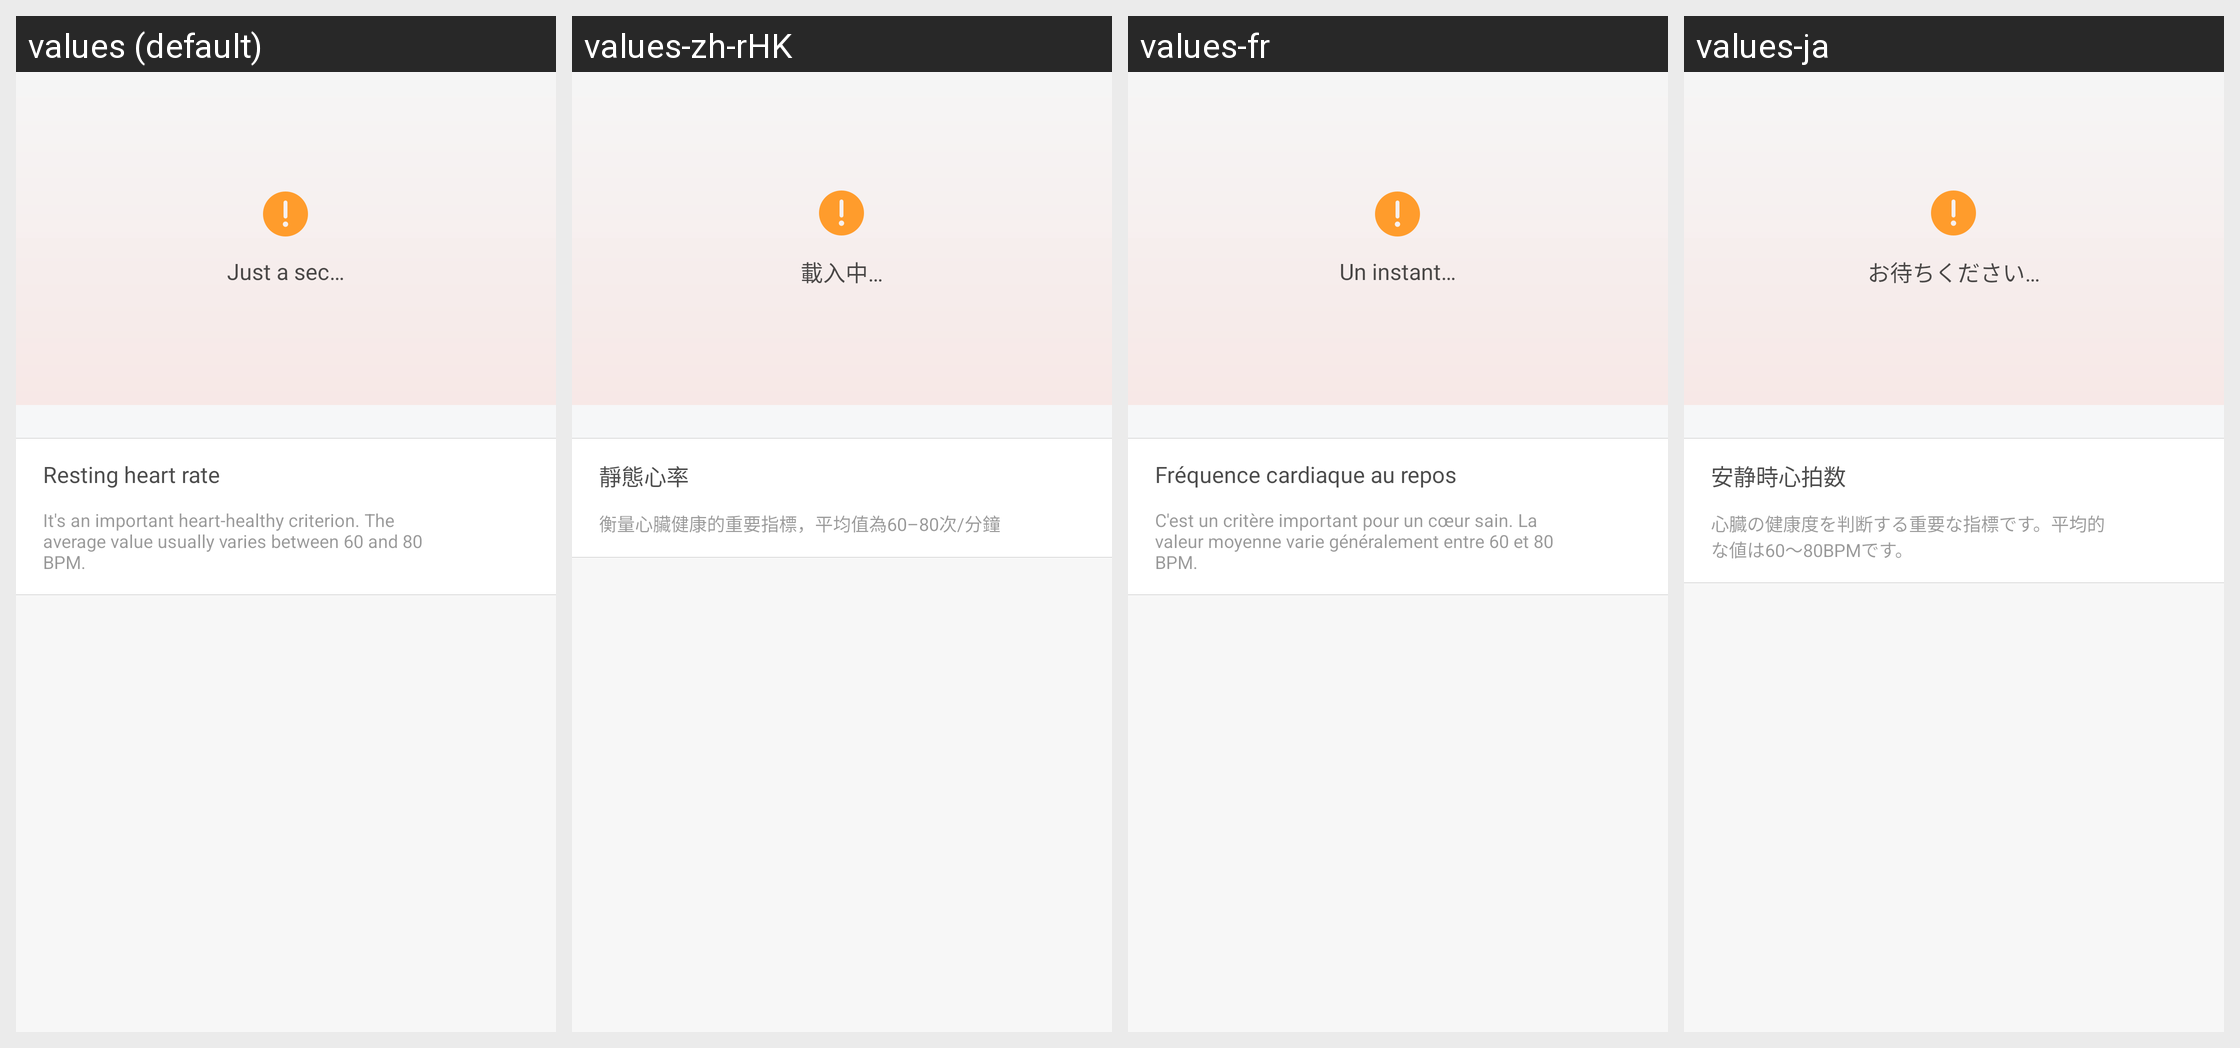

This grid shows one Android layout under several languages. Give, for every string resource on the screen, its name, the default text and each shown locale's text.
Android screen res/layout/fragment_hr_resting_chart.xml rendered under 4 locales, left to right: values (default), values-zh-rHK, values-fr, values-ja. Device: Nexus 5 (rendered at 1080×1920; each locale shown at half size, 540×960, under a caption strip naming it); theme FullScreenStyle.
Other locales in the repository, not shown: values-af, values-am, values-ar, values-az-rAZ, values-bn, values-ca, values-cs, values-da, values-de, values-en-rAU, values-en-rGB, values-en-rIN, values-en-rSS, values-es, values-es-rES, values-es-rUS, values-et-rEE, values-eu-rES, values-fa, values-fa-rIR, values-fi, values-fr-rCA, values-gl-rES, values-gu, values-gu-rIN, values-ha-rNG, values-hr, values-hu, values-hy-rAM, values-in, values-is-rIS, values-it, values-iw, values-iw-rIL, values-ka-rGE, values-kk-rKZ, values-km-rKH, values-kn, values-ko, values-ky-rKG, values-lo-rLA, values-lt, values-lv, values-mk-rMK, values-ml, values-mn-rMN, values-mr, values-ms, values-ms-rMY, values-nb, values-ne-rIN, values-ne-rNP, values-nl, values-or-rIN, values-pa, values-pl, values-pt, values-pt-rBR, values-pt-rPT, values-ro, values-si-rLK, values-sk, values-sl, values-sq-rAL, values-sr, values-sv, values-sw, values-ta, values-te, values-tl, values-tr, values-ur, values-ur-rIN, values-ur-rPK, values-uz-rUZ, values-vi, values-zh-rCN, values-zh-rTW, values-zu.
Strings drawn on this screen, with the default value and each locale's value (text and hints the layout hard-codes, and strings that could not be matched under every locale, appear in the picture but are not listed):

loading
  values: Just a sec…
  values-zh-rHK: 載入中…
  values-fr: Un instant…
  values-ja: お待ちください…

heart_rate_rest
  values: Resting heart rate
  values-zh-rHK: 靜態心率
  values-fr: Fréquence cardiaque au repos
  values-ja: 安静時心拍数

rhr_intro
  values: It's an important heart-healthy criterion. The average value usually varies between 60 and 80 BPM.
  values-zh-rHK: 衡量心臟健康的重要指標，平均值為60–80次/分鐘
  values-fr: C'est un critère important pour un cœur sain. La valeur moyenne varie généralement entre 60 et 80 BPM.
  values-ja: 心臓の健康度を判断する重要な指標です。平均的な値は60～80BPMです。
